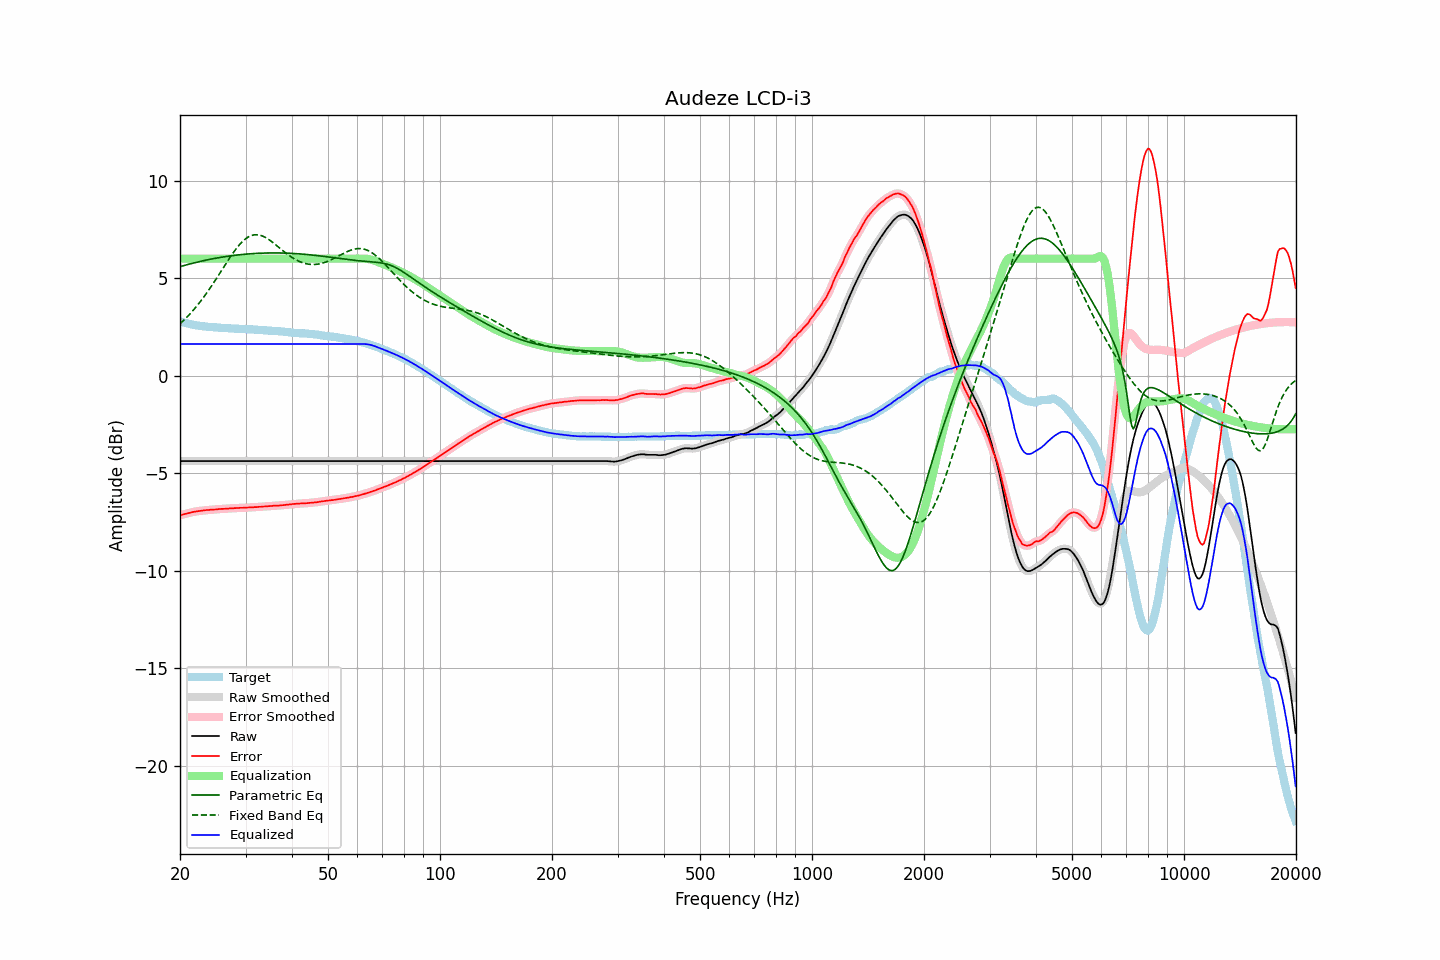

The table this chart was drawn from, first rows:
frequency, raw, error, smoothed, error_smoothed, equalization, parametric_eq, fixed_band_eq, equalized_raw, equalized_smoothed, target
20.00, -4.38, -7.16, -4.38, -7.16, 6.00, 5.59, 2.66, 1.62, 1.62, 2.78
20.20, -4.38, -7.13, -4.38, -7.14, 6.00, 5.61, 2.73, 1.62, 1.62, 2.75
20.40, -4.38, -7.11, -4.38, -7.11, 6.00, 5.64, 2.81, 1.62, 1.62, 2.73
20.61, -4.38, -7.09, -4.38, -7.09, 6.00, 5.66, 2.89, 1.62, 1.62, 2.71
20.81, -4.38, -7.07, -4.38, -7.07, 6.00, 5.68, 2.98, 1.62, 1.62, 2.69
21.02, -4.38, -7.05, -4.38, -7.05, 6.00, 5.70, 3.06, 1.62, 1.62, 2.67
21.23, -4.38, -7.03, -4.38, -7.03, 6.00, 5.73, 3.15, 1.62, 1.62, 2.65
21.44, -4.38, -7.01, -4.38, -7.01, 6.00, 5.75, 3.24, 1.62, 1.62, 2.63
21.66, -4.38, -6.99, -4.38, -6.99, 6.00, 5.77, 3.33, 1.62, 1.62, 2.61
21.87, -4.38, -6.98, -4.38, -6.97, 6.00, 5.79, 3.43, 1.62, 1.62, 2.60
22.09, -4.38, -6.96, -4.38, -6.96, 6.00, 5.81, 3.53, 1.62, 1.62, 2.58
22.31, -4.38, -6.95, -4.38, -6.95, 6.00, 5.83, 3.63, 1.62, 1.62, 2.57
22.54, -4.38, -6.94, -4.38, -6.94, 6.00, 5.85, 3.73, 1.62, 1.62, 2.56
22.76, -4.38, -6.93, -4.38, -6.93, 6.00, 5.87, 3.84, 1.62, 1.62, 2.55
22.99, -4.38, -6.92, -4.38, -6.92, 6.00, 5.88, 3.94, 1.62, 1.62, 2.54
23.22, -4.38, -6.91, -4.38, -6.90, 6.00, 5.90, 4.06, 1.62, 1.62, 2.53
23.45, -4.38, -6.90, -4.38, -6.90, 6.00, 5.92, 4.17, 1.62, 1.62, 2.52
23.69, -4.38, -6.88, -4.38, -6.89, 6.00, 5.94, 4.28, 1.62, 1.62, 2.51
23.92, -4.38, -6.88, -4.38, -6.88, 6.00, 5.95, 4.40, 1.62, 1.62, 2.51
24.16, -4.38, -6.87, -4.38, -6.88, 6.00, 5.97, 4.52, 1.62, 1.62, 2.49
24.40, -4.38, -6.87, -4.38, -6.87, 6.00, 5.99, 4.65, 1.62, 1.62, 2.49
24.65, -4.38, -6.86, -4.38, -6.86, 6.00, 6.00, 4.77, 1.62, 1.62, 2.48
24.89, -4.38, -6.86, -4.38, -6.86, 6.00, 6.02, 4.90, 1.62, 1.62, 2.48
25.14, -4.38, -6.85, -4.38, -6.85, 6.00, 6.03, 5.02, 1.62, 1.62, 2.47
25.39, -4.38, -6.84, -4.38, -6.84, 6.00, 6.05, 5.15, 1.62, 1.62, 2.46
25.65, -4.38, -6.84, -4.38, -6.83, 6.00, 6.06, 5.28, 1.62, 1.62, 2.46
25.91, -4.38, -6.83, -4.38, -6.83, 6.00, 6.08, 5.41, 1.62, 1.62, 2.45
26.16, -4.38, -6.83, -4.38, -6.83, 6.00, 6.09, 5.54, 1.62, 1.62, 2.45
26.43, -4.38, -6.83, -4.38, -6.82, 6.00, 6.10, 5.67, 1.62, 1.62, 2.45
26.69, -4.38, -6.81, -4.38, -6.82, 6.00, 6.11, 5.80, 1.62, 1.62, 2.44
26.96, -4.38, -6.81, -4.38, -6.81, 6.00, 6.13, 5.92, 1.62, 1.62, 2.44
27.23, -4.38, -6.80, -4.38, -6.81, 6.00, 6.14, 6.05, 1.62, 1.62, 2.42
27.50, -4.38, -6.80, -4.38, -6.80, 6.00, 6.15, 6.17, 1.62, 1.62, 2.42
27.77, -4.38, -6.80, -4.38, -6.80, 6.00, 6.16, 6.29, 1.62, 1.62, 2.42
28.05, -4.38, -6.79, -4.38, -6.79, 6.00, 6.17, 6.40, 1.62, 1.62, 2.41
28.33, -4.38, -6.79, -4.38, -6.79, 6.00, 6.18, 6.51, 1.62, 1.62, 2.41
28.62, -4.38, -6.79, -4.38, -6.78, 6.00, 6.19, 6.62, 1.62, 1.62, 2.41
28.90, -4.38, -6.78, -4.38, -6.78, 6.00, 6.20, 6.71, 1.62, 1.62, 2.40
29.19, -4.38, -6.77, -4.38, -6.77, 6.00, 6.21, 6.80, 1.62, 1.62, 2.40
29.48, -4.38, -6.77, -4.38, -6.77, 6.00, 6.22, 6.89, 1.62, 1.62, 2.39
29.78, -4.38, -6.77, -4.38, -6.77, 6.00, 6.22, 6.96, 1.62, 1.62, 2.39
30.08, -4.38, -6.77, -4.38, -6.77, 6.00, 6.23, 7.03, 1.62, 1.62, 2.39
30.38, -4.38, -6.76, -4.38, -6.76, 6.00, 6.24, 7.09, 1.62, 1.62, 2.38
30.68, -4.38, -6.76, -4.38, -6.76, 6.00, 6.24, 7.13, 1.62, 1.62, 2.38
30.99, -4.38, -6.75, -4.38, -6.75, 6.00, 6.25, 7.17, 1.62, 1.62, 2.38
31.30, -4.38, -6.75, -4.38, -6.75, 6.00, 6.26, 7.20, 1.62, 1.62, 2.37
31.61, -4.38, -6.74, -4.38, -6.74, 6.00, 6.26, 7.22, 1.62, 1.62, 2.36
31.93, -4.38, -6.74, -4.38, -6.74, 6.00, 6.27, 7.23, 1.62, 1.62, 2.36
32.24, -4.38, -6.74, -4.38, -6.73, 6.00, 6.27, 7.22, 1.62, 1.62, 2.36
32.57, -4.38, -6.72, -4.38, -6.73, 6.00, 6.28, 7.21, 1.62, 1.62, 2.35
32.89, -4.38, -6.72, -4.38, -6.72, 6.00, 6.28, 7.20, 1.62, 1.62, 2.34
33.22, -4.38, -6.72, -4.38, -6.72, 6.00, 6.28, 7.17, 1.62, 1.62, 2.34
33.55, -4.38, -6.71, -4.38, -6.71, 6.00, 6.28, 7.13, 1.62, 1.62, 2.33
33.89, -4.38, -6.70, -4.38, -6.70, 6.00, 6.29, 7.09, 1.62, 1.62, 2.33
34.23, -4.38, -6.70, -4.38, -6.70, 6.00, 6.29, 7.05, 1.62, 1.62, 2.32
34.57, -4.38, -6.69, -4.38, -6.69, 6.00, 6.29, 6.99, 1.62, 1.62, 2.31
34.92, -4.38, -6.69, -4.38, -6.69, 6.00, 6.29, 6.94, 1.62, 1.62, 2.31
35.27, -4.38, -6.68, -4.38, -6.68, 6.00, 6.29, 6.88, 1.62, 1.62, 2.30
35.62, -4.38, -6.67, -4.38, -6.67, 6.00, 6.29, 6.81, 1.62, 1.62, 2.29
35.97, -4.38, -6.67, -4.38, -6.67, 6.00, 6.29, 6.75, 1.62, 1.62, 2.29
... 635 more rows
